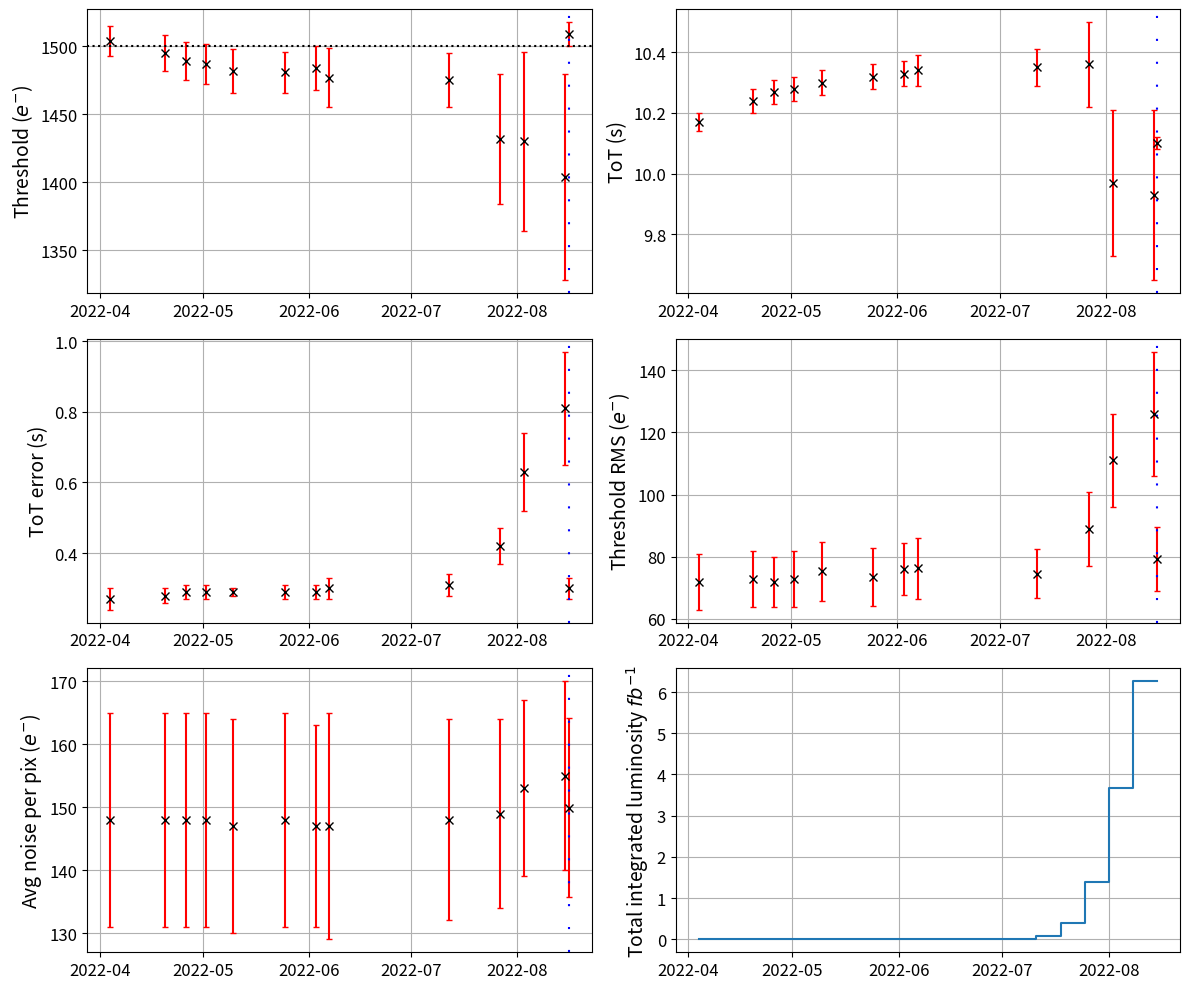

Source code (Python):
import matplotlib.pyplot as plt
import matplotlib.dates
import numpy as np
from datetime import datetime
import matplotlib.dates as mdates

def get_data():
    data = {
        "IBL": {
            datetime(2022,8,16):  {"thr":{"mean":1509, "std":9}, "tot":{"mean":10.1, "std":0.02}, "tote":{"mean":0.3, "std":0.03}, "thr-rms":{"mean":79.2, "std":10.3}, "noise":{"mean":149.9, "std":14.2}},            
            datetime(2022,8,15):  {"thr":{"mean":1404, "std":76}, "tot":{"mean":9.93, "std":0.28}, "tote":{"mean":0.81, "std":0.16}, "thr-rms":{"mean":126, "std":20}, "noise":{"mean":155, "std":15}},
            datetime(2022,8,3):  {"thr":{"mean":1430, "std":66}, "tot":{"mean":9.97, "std":0.24}, "tote":{"mean":0.63, "std":0.11}, "thr-rms":{"mean":111, "std":15}, "noise":{"mean":153, "std":14}},
            datetime(2022,7,27): {"thr":{"mean":1432, "std":48}, "tot":{"mean":10.36, "std":0.14}, "tote":{"mean":0.42, "std":0.05}, "thr-rms":{"mean":89, "std":12}, "noise":{"mean":149, "std":15}},
            datetime(2022,7,12): {"thr":{"mean":1475, "std":20}, "tot":{"mean":10.35, "std":0.06}, "tote":{"mean":0.31, "std":0.03}, "thr-rms":{"mean":74.6, "std":8}, "noise":{"mean":148, "std":16}},
            datetime(2022,6,7):  {"thr":{"mean":1477, "std":22}, "tot":{"mean":10.34, "std":0.05}, "tote":{"mean":0.3, "std":0.03}, "thr-rms":{"mean":76.3, "std":9.9}, "noise":{"mean":147, "std":18}},
            datetime(2022,6,3):  {"thr":{"mean":1484, "std":16}, "tot":{"mean":10.33, "std":0.04}, "tote":{"mean":0.29, "std":0.02}, "thr-rms":{"mean":76.1, "std":8.4}, "noise":{"mean":147, "std":16}},
            datetime(2022,5,25): {"thr":{"mean":1481, "std":15}, "tot":{"mean":10.32, "std":0.04}, "tote":{"mean":0.29, "std":0.02}, "thr-rms":{"mean":73.5, "std":9.4}, "noise":{"mean":148, "std":17}},
            datetime(2022,5,10): {"thr":{"mean":1482, "std":16}, "tot":{"mean":10.3, "std":0.04}, "tote":{"mean":0.29, "std":0.01}, "thr-rms":{"mean":75.36, "std":9.55}, "noise":{"mean":147, "std":17}},
            datetime(2022,5,2):  {"thr":{"mean":1487, "std":15}, "tot":{"mean":10.28, "std":0.04}, "tote":{"mean":0.29, "std":0.02}, "thr-rms":{"mean":73, "std":9}, "noise":{"mean":148, "std":17}},
            datetime(2022,4,26): {"thr":{"mean":1489, "std":14}, "tot":{"mean":10.27, "std":0.04}, "tote":{"mean":0.29, "std":0.02}, "thr-rms":{"mean":72, "std":8}, "noise":{"mean":148, "std":17}},
            datetime(2022,4,20): {"thr":{"mean":1495, "std":13}, "tot":{"mean":10.24, "std":0.04}, "tote":{"mean":0.28, "std":0.02}, "thr-rms":{"mean":73, "std":9}, "noise":{"mean":148, "std":17}},
            datetime(2022,4,4):  {"thr":{"mean":1504, "std":11}, "tot":{"mean":10.17, "std":0.03}, "tote":{"mean":0.27, "std":0.03}, "thr-rms":{"mean":72, "std":9}, "noise":{"mean":148, "std":17}}
            },
        "PIX":{
            }
    }

    # 2022, 4, 20: TOT is A021-552 (NOT A021-551 as in elog)
    
    return data

def get_lumi():
    """
    ATLAS ready recorded from:
    https://atlasop.cern.ch/page.php?page=https://atlas.web.cern.ch/Atlas/GROUPS/DATAPREPARATION/DataSummary/&height=3000
    """
    lumi_fb = [
        #[datetime(2022, 8, 22), 536.8e-3],
        [datetime(2022, 8, 15), 2.594],
        [datetime(2022, 8, 8), 2.266],
        [datetime(2022, 8, 1), 0.99],
        [datetime(2022, 7, 25), 334e-3],
        [datetime(2022, 7, 18), 67.04e-3],
        [datetime(2022, 7, 11), 7.91e-3],
        [datetime(2022, 7, 4), 1.963e-6],
        [datetime(2022, 6, 27), 0.917e-6],
        [datetime(2022, 6, 20), 268.8e-9],
        [datetime(2022, 6, 13), 0],
        [datetime(2022, 6, 6), 1.191e-6],
        [datetime(2022, 5, 30), 870e-9],
        [datetime(2022, 5, 23), 0],
        [datetime(2022, 5, 16), 0],
        [datetime(2022, 5, 9), 0],
        [datetime(2022, 5, 2), 0],
        [datetime(2022, 4, 25), 0],
        [datetime(2022, 4, 18), 0],
        [datetime(2022, 4, 11), 0],
        [datetime(2022, 4, 4), 0],
        ]
    ti_lumi_fb = {} # total integrated lumi fb
    ti_lumi_list = []
    lumi_fb.reverse()
    for n,i in enumerate(lumi_fb):
        if n == 0:
            ti_lumi_fb[i[0]] = i[-1]
            ti_lumi_list.append(i[-1])
        else:
            ti_lumi_fb[i[0]] = i[-1] + ti_lumi_list[-1]
            ti_lumi_list.append(ti_lumi_fb[i[0]])
    return ti_lumi_fb

def plot(data, key, layer, ax):
    """
    plot measurable over time
    """
    key_to_label = {"thr": "Threshold ($e^{-}$)", "tot": "ToT (s)", "noise": "Avg noise per pix ($e^{-}$)", "tote":"ToT error (s)", "thr-rms": "Threshold RMS ($e^{-}$)" }
    x, y, yerr = ([] for i in range(3))
    for date in data[layer].keys():
        x.append(date)
        y.append(data[layer][date][key]["mean"])
        yerr.append(data[layer][date][key]["std"])
    mean = np.mean(y)
    stdev =np.std(y)

    plt.errorbar(x, y, yerr, fmt="xk", ecolor="r", capsize=2)
    ax.xaxis.set_major_locator(mdates.MonthLocator(bymonth=(range(1,13))))
    ax.xaxis.set_minor_locator(mdates.MonthLocator())
    ax.grid(True)
    ax.set_ylabel(key_to_label[key], fontsize=14)
    ax.tick_params(axis="both", labelsize=12)

    ax.axvline(datetime(2022, 8, 16), color='b', linestyle=(0, (1, 10)))

    if key == "thr":
        ax.axhline(1500, color='k', linestyle='dotted')
        
    plt.tight_layout()

def plot_lumi(data, ax):
    """
    plot measurable over time
    """
    x, y = ([] for i in range(2))
    for date in data.keys():
        x.append(date)
        y.append(data[date])
    mean = np.mean(y)
    stdev =np.std(y)
    plt.step(x, y)
    ax.xaxis.set_major_locator(mdates.MonthLocator(bymonth=(range(1,13))))
    ax.xaxis.set_minor_locator(mdates.MonthLocator())
    ax.grid(True)
    ax.set_ylabel("Total integrated luminosity $fb^{-1}$", fontsize=14)
    ax.tick_params(axis="both", labelsize=12)
        
    plt.tight_layout()


if __name__=="__main__":
    data = get_data()
    keys = ["thr", "tot", "tote", "thr-rms", "noise"]

    #fig, axs = plt.subplots(nrows=3, ncols=2)
    plt.figure(figsize=(12,10))
    for n,k in enumerate(keys):
        ax = plt.subplot(3, 2, n + 1)
        plot(data, k, "IBL", ax)
    ### legend ###
    lumi = get_lumi()
    ax = plt.subplot(3,2,6)
    plot_lumi(lumi, ax)
    #ax.set_axis_off()
    #ax.text(0.1,0.6, "- Blue line indicates LHC restart")
    #ax.text(0.1,0.5, "- Error bars represent standard deviation")
    #ax.text(0.1,0.4, "- Data taken from elog and ConsoleApp")
    ######
    
    plt.savefig("IBL_monitoring_scan_trends.png")
    print(f"saved IBL_monitoring_scan_trends.png")
    plt.show()
    plt.close()
